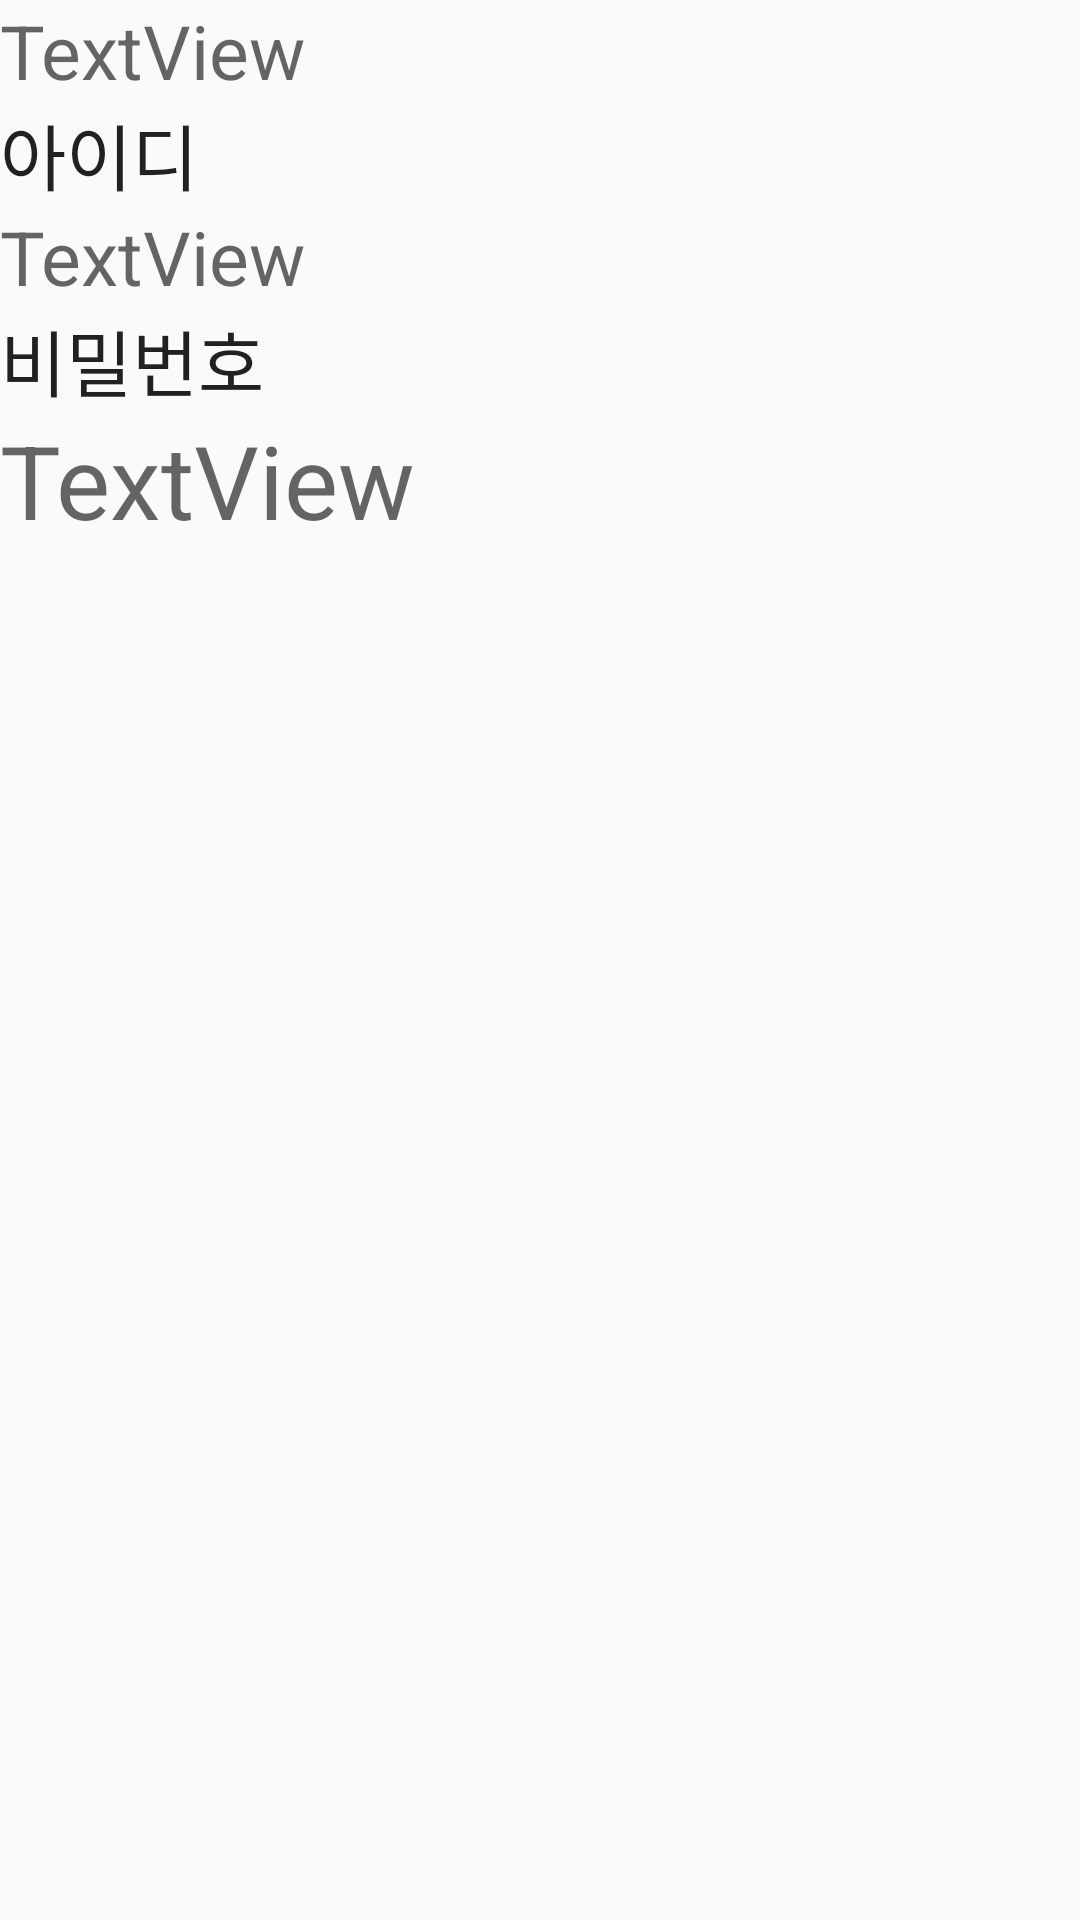

Produce the Android XML layout that renders to this screen, including the resource entries it uses.
<!-- AndroidManifest.xml: application theme Theme.AppCompat.Light.NoActionBar -->
<!-- res/layout/activity_home.xml -->
<?xml version="1.0" encoding="utf-8"?>
<androidx.constraintlayout.widget.ConstraintLayout xmlns:android="http://schemas.android.com/apk/res/android"
    xmlns:app="http://schemas.android.com/apk/res-auto"
    xmlns:tools="http://schemas.android.com/tools"
    android:layout_width="match_parent"
    android:layout_height="match_parent"
    tools:context=".Home">

    <TextView
        android:id="@+id/welcomeMessage"
        android:layout_width="0dp"
        android:layout_height="wrap_content"
        android:text="TextView"
        android:textAppearance="@style/TextAppearance.AppCompat.Display1"
        android:textSize="25sp"
        app:layout_constraintEnd_toEndOf="parent"
        app:layout_constraintStart_toStartOf="parent"
        app:layout_constraintTop_toTopOf="parent" />

    <TextView
        android:id="@+id/textView6"
        android:layout_width="0dp"
        android:layout_height="wrap_content"
        android:text="아이디"
        android:textAppearance="@style/TextAppearance.AppCompat.Headline"
        app:layout_constraintEnd_toEndOf="parent"
        app:layout_constraintStart_toStartOf="parent"
        app:layout_constraintTop_toBottomOf="@+id/welcomeMessage" />

    <TextView
        android:id="@+id/idText"
        android:layout_width="0dp"
        android:layout_height="wrap_content"
        android:text="TextView"
        android:textAppearance="@style/TextAppearance.AppCompat.Display1"
        android:textSize="25sp"
        app:layout_constraintEnd_toEndOf="parent"
        app:layout_constraintStart_toStartOf="parent"
        app:layout_constraintTop_toBottomOf="@+id/textView6" />

    <TextView
        android:id="@+id/textView8"
        android:layout_width="0dp"
        android:layout_height="wrap_content"
        android:text="비밀번호"
        android:textAppearance="@style/TextAppearance.AppCompat.Headline"
        app:layout_constraintEnd_toEndOf="parent"
        app:layout_constraintStart_toStartOf="parent"
        app:layout_constraintTop_toBottomOf="@+id/idText" />

    <TextView
        android:id="@+id/passwordText"
        android:layout_width="0dp"
        android:layout_height="wrap_content"
        android:text="TextView"
        android:textAppearance="@style/TextAppearance.AppCompat.Display1"
        app:layout_constraintEnd_toEndOf="parent"
        app:layout_constraintStart_toStartOf="parent"
        app:layout_constraintTop_toBottomOf="@+id/textView8" />
</androidx.constraintlayout.widget.ConstraintLayout>
<!-- resources referenced by this layout -->
<resources>

</resources>
